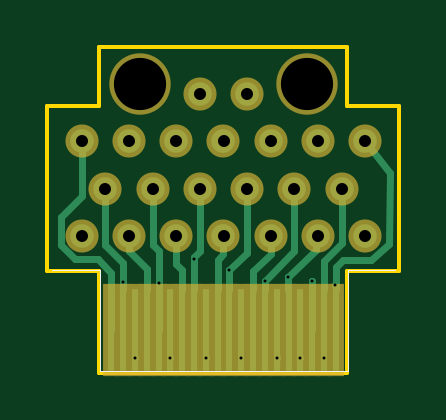
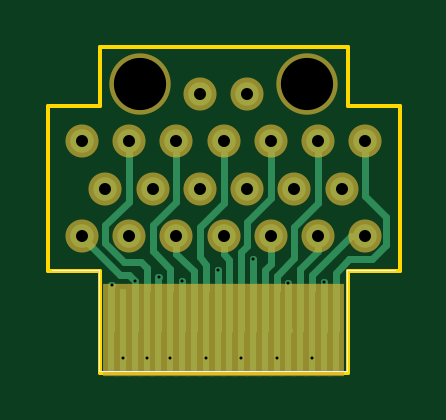
Circuit board: 9 layer files. Board 14.9 x 13.8 mm.
- bottom_copper: Flat_Grid_Big_V1-B.Cu.gbr (5851 bytes)
- bottom_mask: Flat_Grid_Big_V1-B.Mask.gbr (2003 bytes)
- bottom_silk: Flat_Grid_Big_V1-B.SilkS.gbr (838 bytes)
- outline: Flat_Grid_Big_V1-Edge.Cuts.gbr (1105 bytes)
- top_copper: Flat_Grid_Big_V1-F.Cu.gbr (5620 bytes)
- top_mask: Flat_Grid_Big_V1-F.Mask.gbr (2003 bytes)
- top_silk: Flat_Grid_Big_V1-F.SilkS.gbr (838 bytes)
- drill: Flat_Grid_Big_V1-NPTH.drl (169 bytes)
- drill: Flat_Grid_Big_V1.drl (741 bytes)

=== bottom_copper: Flat_Grid_Big_V1-B.Cu.gbr ===
G04 #@! TF.FileFunction,Copper,L2,Bot,Signal*
%FSLAX46Y46*%
G04 Gerber Fmt 4.6, Leading zero omitted, Abs format (unit mm)*
G04 Created by KiCad (PCBNEW 4.0.7) date 07/03/18 10:56:41*
%MOMM*%
%LPD*%
G01*
G04 APERTURE LIST*
%ADD10C,0.100000*%
%ADD11C,1.000000*%
%ADD12R,0.300000X3.500000*%
%ADD13C,0.250000*%
%ADD14C,0.300000*%
G04 APERTURE END LIST*
D10*
D11*
X154250000Y-96700000D03*
X152250000Y-96700000D03*
X159250000Y-102700000D03*
X157250000Y-102700000D03*
X155250000Y-102700000D03*
X153250000Y-102700000D03*
X151250000Y-102700000D03*
X149250000Y-102700000D03*
X147250000Y-102700000D03*
X147250000Y-98700000D03*
X148250000Y-100700000D03*
X150250000Y-100700000D03*
X152250000Y-100700000D03*
X154250000Y-100700000D03*
X156250000Y-100700000D03*
X158250000Y-100700000D03*
X149250000Y-98700000D03*
X151250000Y-98700000D03*
X153250000Y-98700000D03*
X155250000Y-98700000D03*
X157250000Y-98700000D03*
X159250000Y-98700000D03*
D12*
X158003240Y-106677400D03*
X157503240Y-106677400D03*
X157003240Y-106677400D03*
X156503240Y-106677400D03*
X156003240Y-106677400D03*
X155503240Y-106677400D03*
X155003240Y-106677400D03*
X154503240Y-106677400D03*
X154003240Y-106677400D03*
X153503240Y-106677400D03*
X153003240Y-106677400D03*
X152503240Y-106677400D03*
X152003240Y-106677400D03*
X151503240Y-106677400D03*
X151003240Y-106677400D03*
X150503240Y-106677400D03*
X150003240Y-106677400D03*
X149503240Y-106677400D03*
X149003240Y-106677400D03*
X148503240Y-106677400D03*
D13*
X149001100Y-104663240D03*
X149504400Y-107868720D03*
X150501100Y-104691220D03*
X151003000Y-107868720D03*
X152001100Y-103692960D03*
X152506680Y-107868720D03*
X153501100Y-104148900D03*
X154005280Y-107868720D03*
X155001100Y-104598900D03*
X155503880Y-107868720D03*
X156001720Y-104447340D03*
X156504640Y-107868720D03*
X157003240Y-104611680D03*
X157505400Y-107868720D03*
X157991102Y-104780080D03*
D14*
X147250000Y-98700000D02*
X147250000Y-100999440D01*
X148503240Y-104261520D02*
X148503240Y-106677400D01*
X147934680Y-103692960D02*
X148503240Y-104261520D01*
X146959320Y-103692960D02*
X147934680Y-103692960D01*
X146359880Y-103093520D02*
X146959320Y-103692960D01*
X146359880Y-101889560D02*
X146359880Y-103093520D01*
X147250000Y-100999440D02*
X146359880Y-101889560D01*
X149001480Y-106675640D02*
X149001480Y-104663620D01*
X149001480Y-104663620D02*
X149001100Y-104663240D01*
X149001480Y-106675640D02*
X149003240Y-106677400D01*
X148993242Y-106677400D02*
X149003240Y-106677400D01*
X147250000Y-102700000D02*
X147850000Y-102700000D01*
X149501100Y-104351100D02*
X149501100Y-105003600D01*
X147850000Y-102700000D02*
X149501100Y-104351100D01*
X149250000Y-102700000D02*
X149250000Y-103347120D01*
X150003240Y-104100360D02*
X150003240Y-106677400D01*
X149250000Y-103347120D02*
X150003240Y-104100360D01*
X150503240Y-106677400D02*
X150503240Y-104693360D01*
X150503240Y-104693360D02*
X150501100Y-104691220D01*
X150493242Y-106677400D02*
X150503240Y-106677400D01*
X151001100Y-105003600D02*
X151001100Y-104401100D01*
X149250000Y-101300000D02*
X149250000Y-98700000D01*
X150250000Y-102300000D02*
X149250000Y-101300000D01*
X150250000Y-103650000D02*
X150250000Y-102300000D01*
X151001100Y-104401100D02*
X150250000Y-103650000D01*
X151250000Y-102700000D02*
X151250000Y-103899320D01*
X151503240Y-104152560D02*
X151503240Y-106677400D01*
X151250000Y-103899320D02*
X151503240Y-104152560D01*
X152001220Y-106675380D02*
X152001220Y-103693080D01*
X152001220Y-103693080D02*
X152001100Y-103692960D01*
X152001220Y-106675380D02*
X152003240Y-106677400D01*
X151250000Y-98700000D02*
X151250000Y-101095160D01*
X152493242Y-103369642D02*
X152493242Y-106677400D01*
X152247600Y-103124000D02*
X152493242Y-103369642D01*
X152247600Y-102092760D02*
X152247600Y-103124000D01*
X151250000Y-101095160D02*
X152247600Y-102092760D01*
X152493242Y-106677400D02*
X152503240Y-106677400D01*
X153250000Y-102700000D02*
X153250000Y-103447480D01*
X152999440Y-103698040D02*
X152999440Y-106673600D01*
X153250000Y-103447480D02*
X152999440Y-103698040D01*
X152999440Y-106673600D02*
X153003240Y-106677400D01*
X153503240Y-104151040D02*
X153503240Y-106677400D01*
X153501100Y-104148900D02*
X153503240Y-104151040D01*
X153250000Y-98700000D02*
X153250000Y-101300000D01*
X154010359Y-103921690D02*
X154001100Y-105003600D01*
X154249880Y-103599801D02*
X154010359Y-103921690D01*
X154250000Y-102300000D02*
X154249880Y-103599801D01*
X153250000Y-101300000D02*
X154250000Y-102300000D01*
X155250000Y-102700000D02*
X155250000Y-103449000D01*
X154503240Y-104195760D02*
X154503240Y-106677400D01*
X155250000Y-103449000D02*
X154503240Y-104195760D01*
X155003240Y-104601040D02*
X155003240Y-106677400D01*
X155001100Y-104598900D02*
X155003240Y-104601040D01*
X155250000Y-98700000D02*
X155250000Y-101250000D01*
X155501100Y-104098900D02*
X155501100Y-105003600D01*
X156250000Y-103350000D02*
X155501100Y-104098900D01*
X156250000Y-102250000D02*
X156250000Y-103350000D01*
X155250000Y-101250000D02*
X156250000Y-102250000D01*
X156003240Y-106677400D02*
X156003860Y-104449480D01*
X156003860Y-104449480D02*
X156001720Y-104447340D01*
X157250000Y-98700000D02*
X157250000Y-101250000D01*
X156501100Y-104048900D02*
X156501100Y-105003600D01*
X156750000Y-103800000D02*
X156501100Y-104048900D01*
X157450000Y-103800000D02*
X156750000Y-103800000D01*
X158250000Y-103000000D02*
X157450000Y-103800000D01*
X158250000Y-102250000D02*
X158250000Y-103000000D01*
X157250000Y-101250000D02*
X158250000Y-102250000D01*
X157003240Y-104642920D02*
X157003240Y-104611680D01*
X159250000Y-102700000D02*
X159250000Y-102761160D01*
X159250000Y-102761160D02*
X157652720Y-104358440D01*
X157003240Y-104642920D02*
X157003240Y-106677400D01*
X157256480Y-104358440D02*
X157003240Y-104611680D01*
X157652720Y-104358440D02*
X157256480Y-104358440D01*
X159250000Y-102800000D02*
X159250000Y-102700000D01*
X157505400Y-107868720D02*
X157505000Y-107868720D01*
X158003240Y-104792218D02*
X158003240Y-106677400D01*
X157991102Y-104780080D02*
X158003240Y-104792218D01*
M02*

=== bottom_mask: Flat_Grid_Big_V1-B.Mask.gbr ===
G04 #@! TF.FileFunction,Soldermask,Bot*
%FSLAX46Y46*%
G04 Gerber Fmt 4.6, Leading zero omitted, Abs format (unit mm)*
G04 Created by KiCad (PCBNEW 4.0.7) date 07/03/18 10:56:41*
%MOMM*%
%LPD*%
G01*
G04 APERTURE LIST*
%ADD10C,0.100000*%
%ADD11C,1.400000*%
%ADD12R,0.700000X3.900000*%
%ADD13C,2.600000*%
G04 APERTURE END LIST*
D10*
D11*
X154250000Y-96700000D03*
X152250000Y-96700000D03*
X159250000Y-102700000D03*
X157250000Y-102700000D03*
X155250000Y-102700000D03*
X153250000Y-102700000D03*
X151250000Y-102700000D03*
X149250000Y-102700000D03*
X147250000Y-102700000D03*
X147250000Y-98700000D03*
X148250000Y-100700000D03*
X150250000Y-100700000D03*
X152250000Y-100700000D03*
X154250000Y-100700000D03*
X156250000Y-100700000D03*
X158250000Y-100700000D03*
X149250000Y-98700000D03*
X151250000Y-98700000D03*
X153250000Y-98700000D03*
X155250000Y-98700000D03*
X157250000Y-98700000D03*
X159250000Y-98700000D03*
D12*
X148503640Y-106677400D03*
X149003640Y-106677400D03*
X149503640Y-106677400D03*
X150003640Y-106677400D03*
X150503640Y-106677400D03*
X151003640Y-106677400D03*
X151503640Y-106677400D03*
X152003640Y-106677400D03*
X152503640Y-106677400D03*
X153003640Y-106677400D03*
X153503640Y-106677400D03*
X154003640Y-106677400D03*
X154503640Y-106677400D03*
X155003640Y-106677400D03*
X155503640Y-106677400D03*
X156003640Y-106677400D03*
X156503640Y-106677400D03*
X157003640Y-106677400D03*
X157503640Y-106677400D03*
X158003640Y-106677400D03*
X158003240Y-106677400D03*
X157503240Y-106677400D03*
X157003240Y-106677400D03*
X156503240Y-106677400D03*
X156003240Y-106677400D03*
X155503240Y-106677400D03*
X155003240Y-106677400D03*
X154503240Y-106677400D03*
X154003240Y-106677400D03*
X153503240Y-106677400D03*
X153003240Y-106677400D03*
X152503240Y-106677400D03*
X152003240Y-106677400D03*
X151503240Y-106677400D03*
X151003240Y-106677400D03*
X150503240Y-106677400D03*
X150003240Y-106677400D03*
X149503240Y-106677400D03*
X149003240Y-106677400D03*
X148503240Y-106677400D03*
D13*
X149733000Y-96266000D03*
X156781500Y-96266000D03*
M02*

=== bottom_silk: Flat_Grid_Big_V1-B.SilkS.gbr ===
G04 #@! TF.FileFunction,Legend,Bot*
%FSLAX46Y46*%
G04 Gerber Fmt 4.6, Leading zero omitted, Abs format (unit mm)*
G04 Created by KiCad (PCBNEW 4.0.7) date 07/03/18 10:56:41*
%MOMM*%
%LPD*%
G01*
G04 APERTURE LIST*
%ADD10C,0.100000*%
%ADD11C,0.050000*%
%ADD12C,0.050800*%
G04 APERTURE END LIST*
D10*
D11*
X158503240Y-104427400D02*
X158503240Y-104127400D01*
X148003240Y-104127400D02*
X148003240Y-104427400D01*
X148003240Y-105927400D02*
X148003240Y-104427400D01*
X158503240Y-105927400D02*
X158503240Y-104427400D01*
X148003240Y-104127400D02*
X146003240Y-104127400D01*
X158503240Y-104127400D02*
X160503240Y-104127400D01*
X158503240Y-108427400D02*
X148003240Y-108427400D01*
D12*
X148003240Y-108427400D02*
X148003240Y-108377400D01*
D11*
X148003240Y-108377400D02*
X148003240Y-105927400D01*
X158503240Y-108427400D02*
X158503240Y-105927400D01*
M02*

=== outline: Flat_Grid_Big_V1-Edge.Cuts.gbr ===
G04 #@! TF.FileFunction,Profile,NP*
%FSLAX46Y46*%
G04 Gerber Fmt 4.6, Leading zero omitted, Abs format (unit mm)*
G04 Created by KiCad (PCBNEW 4.0.7) date 07/03/18 10:56:41*
%MOMM*%
%LPD*%
G01*
G04 APERTURE LIST*
%ADD10C,0.100000*%
%ADD11C,0.150000*%
G04 APERTURE END LIST*
D10*
D11*
X160700000Y-97200000D02*
X160500000Y-97200000D01*
X160500000Y-104200000D02*
X160700000Y-104200000D01*
X146000000Y-104200000D02*
X145800000Y-104200000D01*
X146000000Y-97200000D02*
X145800000Y-97200000D01*
X158500000Y-94700000D02*
X148000000Y-94700000D01*
X158500000Y-97200000D02*
X158500000Y-94700000D01*
X148000000Y-97200000D02*
X148000000Y-94700000D01*
X160500000Y-97200000D02*
X158500000Y-97200000D01*
X160700000Y-104200000D02*
X160700000Y-97200000D01*
X158500000Y-104200000D02*
X160500000Y-104200000D01*
X158500000Y-108500000D02*
X158500000Y-104200000D01*
X146000000Y-97200000D02*
X148000000Y-97200000D01*
X145800000Y-104200000D02*
X145800000Y-97200000D01*
X148000000Y-104200000D02*
X146000000Y-104200000D01*
X148000000Y-108500000D02*
X148000000Y-104200000D01*
X158500000Y-108500000D02*
X148000000Y-108500000D01*
M02*

=== top_copper: Flat_Grid_Big_V1-F.Cu.gbr ===
G04 #@! TF.FileFunction,Copper,L1,Top,Signal*
%FSLAX46Y46*%
G04 Gerber Fmt 4.6, Leading zero omitted, Abs format (unit mm)*
G04 Created by KiCad (PCBNEW 4.0.7) date 07/03/18 10:56:41*
%MOMM*%
%LPD*%
G01*
G04 APERTURE LIST*
%ADD10C,0.100000*%
%ADD11C,1.000000*%
%ADD12R,0.300000X3.500000*%
%ADD13C,0.250000*%
%ADD14C,0.300000*%
%ADD15C,0.250000*%
G04 APERTURE END LIST*
D10*
D11*
X154250000Y-96700000D03*
X152250000Y-96700000D03*
X159250000Y-102700000D03*
X157250000Y-102700000D03*
X155250000Y-102700000D03*
X153250000Y-102700000D03*
X151250000Y-102700000D03*
X149250000Y-102700000D03*
X147250000Y-102700000D03*
X147250000Y-98700000D03*
X148250000Y-100700000D03*
X150250000Y-100700000D03*
X152250000Y-100700000D03*
X154250000Y-100700000D03*
X156250000Y-100700000D03*
X158250000Y-100700000D03*
X149250000Y-98700000D03*
X151250000Y-98700000D03*
X153250000Y-98700000D03*
X155250000Y-98700000D03*
X157250000Y-98700000D03*
X159250000Y-98700000D03*
D12*
X148503640Y-106677400D03*
X149003640Y-106677400D03*
X149503640Y-106677400D03*
X150003640Y-106677400D03*
X150503640Y-106677400D03*
X151003640Y-106677400D03*
X151503640Y-106677400D03*
X152003640Y-106677400D03*
X152503640Y-106677400D03*
X153003640Y-106677400D03*
X153503640Y-106677400D03*
X154003640Y-106677400D03*
X154503640Y-106677400D03*
X155003640Y-106677400D03*
X155503640Y-106677400D03*
X156003640Y-106677400D03*
X156503640Y-106677400D03*
X157003640Y-106677400D03*
X157503640Y-106677400D03*
X158003640Y-106677400D03*
D13*
X149001100Y-104663240D03*
X149504400Y-107868720D03*
X150501100Y-104691220D03*
X151003000Y-107868720D03*
X152001100Y-103692960D03*
X152506680Y-107868720D03*
X153501100Y-104148900D03*
X154005280Y-107868720D03*
X155001100Y-104598900D03*
X155503880Y-107868720D03*
X156001720Y-104447340D03*
X156504640Y-107868720D03*
X157003240Y-104611680D03*
X157505400Y-107868720D03*
X157991102Y-104780080D03*
D14*
X147250000Y-98700000D02*
X147250000Y-100999440D01*
X148503640Y-104259542D02*
X148503640Y-106677400D01*
X147937058Y-103692960D02*
X148503640Y-104259542D01*
X146959320Y-103692960D02*
X147937058Y-103692960D01*
X146359880Y-103093520D02*
X146959320Y-103692960D01*
X146359880Y-101889560D02*
X146359880Y-103093520D01*
X147250000Y-100999440D02*
X146359880Y-101889560D01*
X147250000Y-98900000D02*
X147250000Y-98700000D01*
X149001100Y-105003600D02*
X149001100Y-104663240D01*
X149001100Y-104663240D02*
X149001100Y-104658160D01*
X148250000Y-103100000D02*
X148250000Y-100700000D01*
X149001100Y-103851100D02*
X148250000Y-103100000D01*
X149001100Y-104658160D02*
X149001100Y-103851100D01*
X149504400Y-107868720D02*
X149504800Y-107868720D01*
X149250000Y-102700000D02*
X149250000Y-103350000D01*
X150011098Y-104111098D02*
X150011098Y-105003600D01*
X149250000Y-103350000D02*
X150011098Y-104111098D01*
X150011098Y-105003600D02*
X150001100Y-105003600D01*
X150501100Y-104691220D02*
X150501100Y-106674860D01*
X150501100Y-106674860D02*
X150503640Y-106677400D01*
X150250000Y-100700000D02*
X150250000Y-103097440D01*
X150250000Y-103097440D02*
X150501100Y-103348540D01*
X150501100Y-103348540D02*
X150501100Y-104691220D01*
X151003000Y-107868720D02*
X151003400Y-107868720D01*
X151250000Y-102700000D02*
X151250000Y-103900000D01*
X151501100Y-104151100D02*
X151501100Y-105003600D01*
X151250000Y-103900000D02*
X151501100Y-104151100D01*
X152250000Y-100700000D02*
X152250000Y-103350000D01*
X152250000Y-103350000D02*
X152001100Y-103598900D01*
X152001100Y-103598900D02*
X152001100Y-103692960D01*
X152001100Y-103692960D02*
X152001100Y-104668320D01*
X152001100Y-104668320D02*
X152001100Y-105003600D01*
X152502880Y-107872520D02*
X152500882Y-107872520D01*
X153250000Y-102700000D02*
X153250000Y-103450000D01*
X153001100Y-103698900D02*
X153001100Y-105003600D01*
X153250000Y-103450000D02*
X153001100Y-103698900D01*
X153501100Y-104150160D02*
X153501100Y-104148900D01*
X154250000Y-100700000D02*
X154250000Y-103400000D01*
X153501100Y-104150160D02*
X153501100Y-104637840D01*
X153501100Y-104637840D02*
X153501100Y-105003600D01*
X154250000Y-103400000D02*
X153501100Y-104148900D01*
D15*
X154005280Y-107868720D02*
X154005680Y-107868720D01*
D14*
X155250000Y-102700000D02*
X155250000Y-103450000D01*
X154500000Y-104200000D02*
X154500000Y-105002500D01*
X155250000Y-103450000D02*
X154500000Y-104200000D01*
X154500000Y-105002500D02*
X154501100Y-105003600D01*
X155001100Y-104648000D02*
X155001100Y-104598900D01*
X156250000Y-100700000D02*
X156250000Y-103350000D01*
X155001100Y-104648000D02*
X155001100Y-105003600D01*
X156250000Y-103350000D02*
X155001100Y-104598900D01*
X155503880Y-107868720D02*
X155504280Y-107868720D01*
X156001100Y-105003600D02*
X156001720Y-104447340D01*
X156001720Y-104447340D02*
X156001100Y-104451100D01*
X157150000Y-103300000D02*
X157150000Y-102800000D01*
X156000000Y-104450000D02*
X157150000Y-103300000D01*
X156001100Y-104451100D02*
X156000000Y-104450000D01*
X157150000Y-102800000D02*
X157250000Y-102700000D01*
X156504640Y-107868720D02*
X156505040Y-107868720D01*
X157003640Y-104612080D02*
X157003640Y-106677400D01*
X157003240Y-104611680D02*
X157003640Y-104612080D01*
X158250000Y-100700000D02*
X158250000Y-103000000D01*
X157501100Y-103748900D02*
X157501100Y-105003600D01*
X158250000Y-103000000D02*
X157501100Y-103748900D01*
X158001100Y-104780080D02*
X157991102Y-104780080D01*
X158001100Y-103998900D02*
X158001100Y-104780080D01*
X158001100Y-104780080D02*
X158001100Y-105003600D01*
X159250000Y-98700000D02*
X160300000Y-100050000D01*
X160300000Y-100050000D02*
X160250000Y-103050000D01*
X160250000Y-103050000D02*
X159500000Y-103700000D01*
X159500000Y-103700000D02*
X158300000Y-103700000D01*
X158300000Y-103700000D02*
X158001100Y-103998900D01*
X159250000Y-98700000D02*
X159250000Y-98700000D01*
M02*

=== top_mask: Flat_Grid_Big_V1-F.Mask.gbr ===
G04 #@! TF.FileFunction,Soldermask,Top*
%FSLAX46Y46*%
G04 Gerber Fmt 4.6, Leading zero omitted, Abs format (unit mm)*
G04 Created by KiCad (PCBNEW 4.0.7) date 07/03/18 10:56:41*
%MOMM*%
%LPD*%
G01*
G04 APERTURE LIST*
%ADD10C,0.100000*%
%ADD11C,1.400000*%
%ADD12R,0.700000X3.900000*%
%ADD13C,2.600000*%
G04 APERTURE END LIST*
D10*
D11*
X154250000Y-96700000D03*
X152250000Y-96700000D03*
X159250000Y-102700000D03*
X157250000Y-102700000D03*
X155250000Y-102700000D03*
X153250000Y-102700000D03*
X151250000Y-102700000D03*
X149250000Y-102700000D03*
X147250000Y-102700000D03*
X147250000Y-98700000D03*
X148250000Y-100700000D03*
X150250000Y-100700000D03*
X152250000Y-100700000D03*
X154250000Y-100700000D03*
X156250000Y-100700000D03*
X158250000Y-100700000D03*
X149250000Y-98700000D03*
X151250000Y-98700000D03*
X153250000Y-98700000D03*
X155250000Y-98700000D03*
X157250000Y-98700000D03*
X159250000Y-98700000D03*
D12*
X148503640Y-106677400D03*
X149003640Y-106677400D03*
X149503640Y-106677400D03*
X150003640Y-106677400D03*
X150503640Y-106677400D03*
X151003640Y-106677400D03*
X151503640Y-106677400D03*
X152003640Y-106677400D03*
X152503640Y-106677400D03*
X153003640Y-106677400D03*
X153503640Y-106677400D03*
X154003640Y-106677400D03*
X154503640Y-106677400D03*
X155003640Y-106677400D03*
X155503640Y-106677400D03*
X156003640Y-106677400D03*
X156503640Y-106677400D03*
X157003640Y-106677400D03*
X157503640Y-106677400D03*
X158003640Y-106677400D03*
X158003240Y-106677400D03*
X157503240Y-106677400D03*
X157003240Y-106677400D03*
X156503240Y-106677400D03*
X156003240Y-106677400D03*
X155503240Y-106677400D03*
X155003240Y-106677400D03*
X154503240Y-106677400D03*
X154003240Y-106677400D03*
X153503240Y-106677400D03*
X153003240Y-106677400D03*
X152503240Y-106677400D03*
X152003240Y-106677400D03*
X151503240Y-106677400D03*
X151003240Y-106677400D03*
X150503240Y-106677400D03*
X150003240Y-106677400D03*
X149503240Y-106677400D03*
X149003240Y-106677400D03*
X148503240Y-106677400D03*
D13*
X149733000Y-96266000D03*
X156781500Y-96266000D03*
M02*

=== top_silk: Flat_Grid_Big_V1-F.SilkS.gbr ===
G04 #@! TF.FileFunction,Legend,Top*
%FSLAX46Y46*%
G04 Gerber Fmt 4.6, Leading zero omitted, Abs format (unit mm)*
G04 Created by KiCad (PCBNEW 4.0.7) date 07/03/18 10:56:41*
%MOMM*%
%LPD*%
G01*
G04 APERTURE LIST*
%ADD10C,0.100000*%
%ADD11C,0.050000*%
%ADD12C,0.050800*%
G04 APERTURE END LIST*
D10*
D11*
X148003640Y-104427400D02*
X148003640Y-104127400D01*
X158503640Y-104127400D02*
X158503640Y-104427400D01*
X158503640Y-105927400D02*
X158503640Y-104427400D01*
X148003640Y-105927400D02*
X148003640Y-104427400D01*
X158503640Y-104127400D02*
X160503640Y-104127400D01*
X148003640Y-104127400D02*
X146003640Y-104127400D01*
X148003640Y-108427400D02*
X158503640Y-108427400D01*
D12*
X158503640Y-108427400D02*
X158503640Y-108377400D01*
D11*
X158503640Y-108377400D02*
X158503640Y-105927400D01*
X148003640Y-108427400D02*
X148003640Y-105927400D01*
M02*

=== drill: Flat_Grid_Big_V1-NPTH.drl ===
M48
;DRILL file {KiCad 4.0.7} date 07/03/18 10:56:48
;FORMAT={-:-/ absolute / inch / decimal}
FMAT,2
INCH,TZ
T1C0.087
%
G90
G05
M72
T1
X5.895Y-3.79
X6.1725Y-3.79
T0
M30

=== drill: Flat_Grid_Big_V1.drl ===
M48
;DRILL file {KiCad 4.0.7} date 07/03/18 10:56:48
;FORMAT={-:-/ absolute / inch / decimal}
FMAT,2
INCH,TZ
T1C0.005
T2C0.020
%
G90
G05
M72
T1
X5.8662Y-4.1206
X5.886Y-4.2468
X5.9252Y-4.1217
X5.945Y-4.2468
X5.9843Y-4.0824
X6.0042Y-4.2468
X6.0434Y-4.1004
X6.0632Y-4.2468
X6.1024Y-4.1181
X6.1222Y-4.2468
X6.1418Y-4.1121
X6.1616Y-4.2468
X6.1812Y-4.1186
X6.201Y-4.2468
X6.2201Y-4.1252
T2
X5.7972Y-3.8858
X5.7972Y-4.0433
X5.8366Y-3.9646
X5.876Y-3.8858
X5.876Y-4.0433
X5.9154Y-3.9646
X5.9547Y-3.8858
X5.9547Y-4.0433
X5.9941Y-3.8071
X5.9941Y-3.9646
X6.0335Y-3.8858
X6.0335Y-4.0433
X6.0728Y-3.8071
X6.0728Y-3.9646
X6.1122Y-3.8858
X6.1122Y-4.0433
X6.1516Y-3.9646
X6.1909Y-3.8858
X6.1909Y-4.0433
X6.2303Y-3.9646
X6.2697Y-3.8858
X6.2697Y-4.0433
T0
M30

